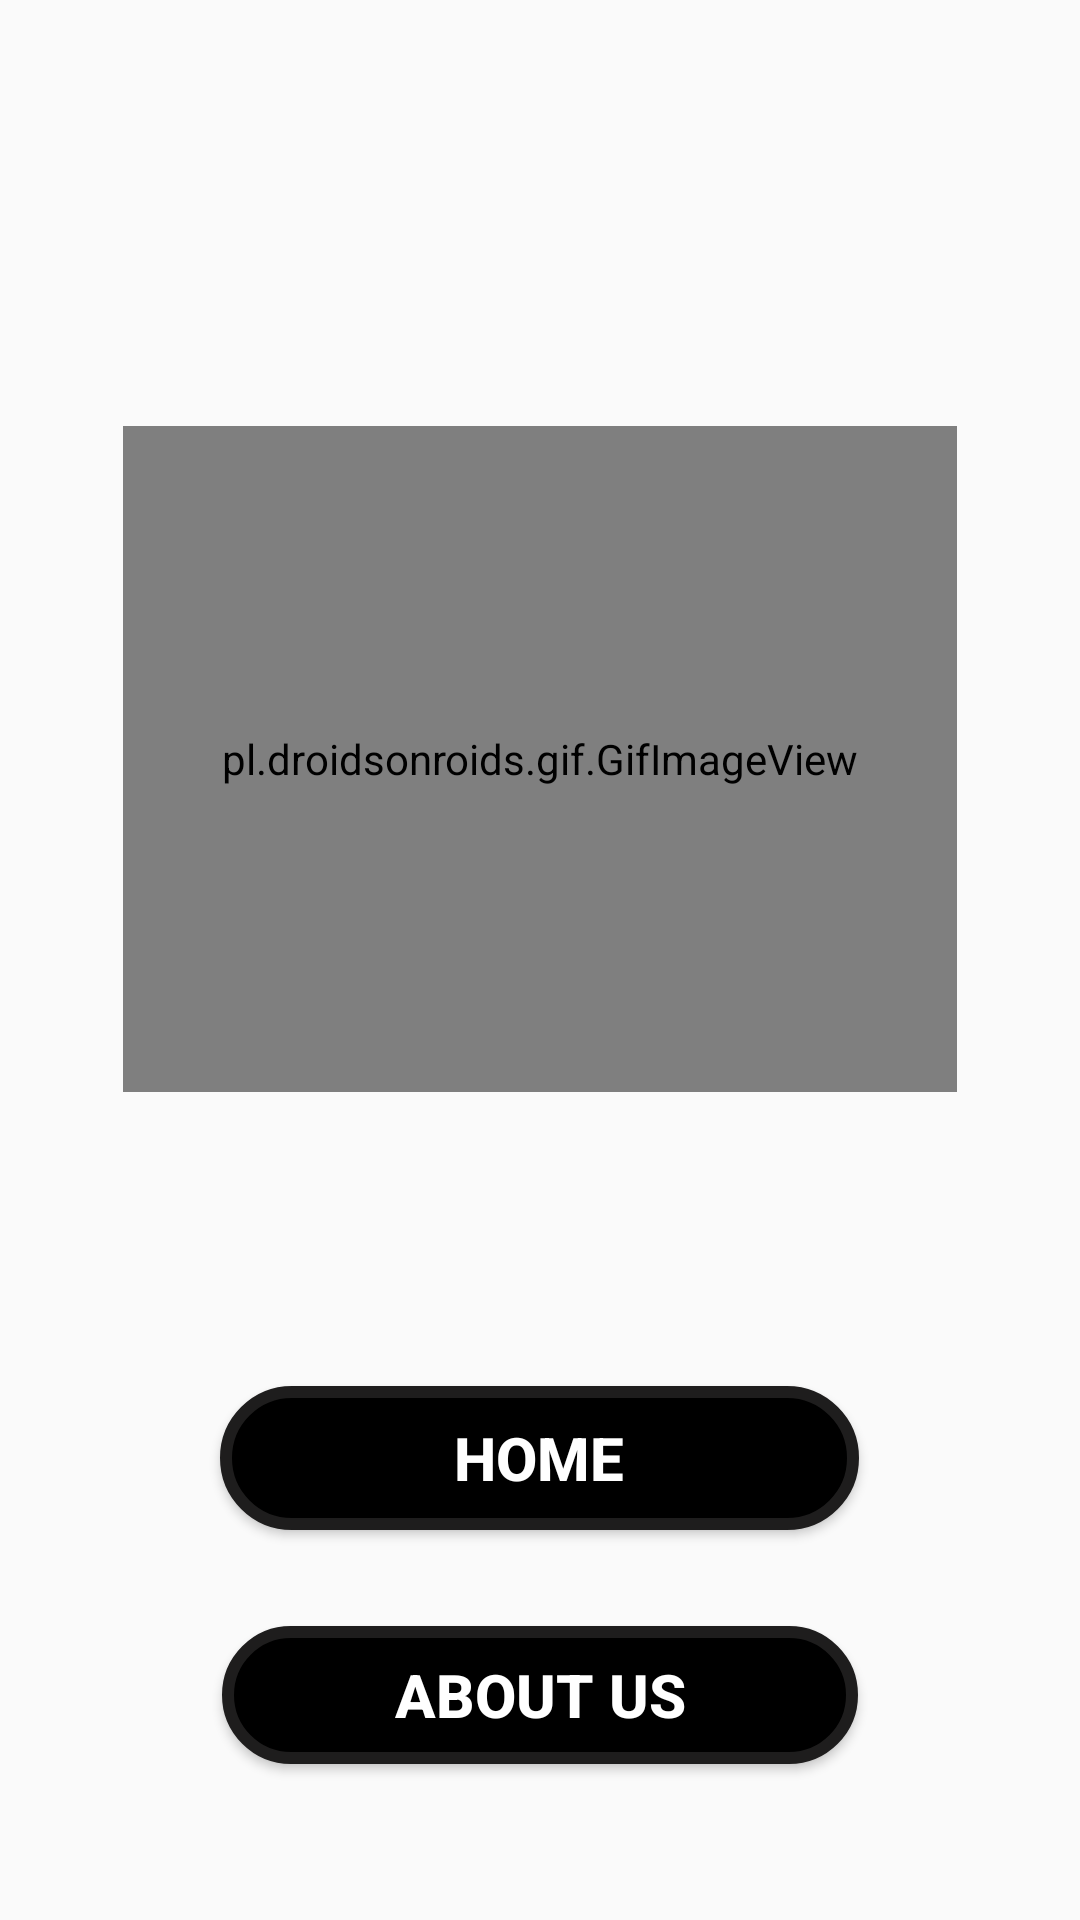

Layout XML and referenced resources for this Android screen:
<!-- AndroidManifest.xml: application theme AppTheme -->
<!-- res/layout/activity_start.xml -->
<?xml version="1.0" encoding="utf-8"?>
<LinearLayout xmlns:android="http://schemas.android.com/apk/res/android"
    xmlns:app="http://schemas.android.com/apk/res-auto"
    xmlns:tools="http://schemas.android.com/tools"
    android:layout_width="match_parent"
    android:layout_height="match_parent"
    android:background="@drawable/gradient_background2"
    android:gravity="center"
    tools:context=".StartActivity"
    android:orientation="vertical"

    >


    <pl.droidsonroids.gif.GifImageView
        android:layout_width="278dp"
        android:layout_height="222dp"
        android:layout_marginTop="90sp"
        android:src="@drawable/modi"
        app:layout_constraintEnd_toEndOf="parent"
        app:layout_constraintStart_toStartOf="parent"
        app:layout_constraintTop_toTopOf="parent"


        />


    <Button
        android:id="@+id/btn1"
        android:layout_width="213dp"
        android:layout_height="wrap_content"
        android:layout_marginTop="98dp"
        android:background="@drawable/custom_button"

        android:onClick="btnHome"


        android:text="Home"
        android:textColor="@color/white"
        android:textSize="20sp"
        android:textStyle="bold">

    </Button>

    <Button
        android:id="@+id/btn2"
        android:layout_width="212dp"
        android:layout_height="46dp"
        android:layout_below="@id/btn1"
        android:layout_marginTop="32dp"
        android:background="@drawable/custom_button"

        android:onClick="btnAboutUs"
        android:text="About Us"
        android:textColor="@color/white"
        android:textSize="20sp"
        android:textStyle="bold">

    </Button>


</LinearLayout>
<!-- resources referenced by this layout -->
<resources>
  <!-- drawable custom_button (drawable) -->
  <?xml version="1.0" encoding="utf-8"?>
  <selector xmlns:android="http://schemas.android.com/apk/res/android">
  <item
      >
  <shape android:shape="rectangle"
      >
      <corners
          android:radius ="34dp"></corners>
      <solid android:color="@color/black"
          />
  <stroke android:color="#1E1D1D"
      android:width="4dp"
  
     />
  
  </shape>
  
  </item>
  </selector>
  <!-- drawable modi: jpeg bitmap (drawable-v24, 106091 bytes) -->
  <style name="AppTheme" parent="Theme.AppCompat.Light.NoActionBar">
          
          <item name="colorPrimary">@color/lavender</item>
          <item name="colorPrimaryVariant">@color/lavender</item>
          <item name="colorOnPrimary">@color/white</item>
          
          <item name="colorSecondary">@color/teal_200</item>
          <item name="colorSecondaryVariant">@color/teal_700</item>
          <item name="colorOnSecondary">@color/black</item>
          
          <item name="android:statusBarColor">?attr/colorPrimaryVariant</item>
          
      </style>
  <!-- not gathered from this repository: default colours our renderer supplied (Android Studio template values) -->
  <color name="teal_200">#FF03DAC5</color>
  <color name="teal_700">#FF018786</color>
  <color name="black">#FF000000</color>
  <color name="white">#FFFFFFFF</color>
</resources>
